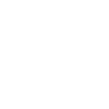
t = 0.00 s
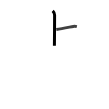
t = 1.75 s
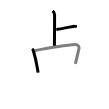
t = 3.50 s
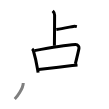
t = 5.50 s
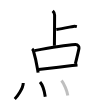
t = 7.25 s
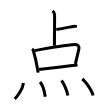
t = 9.00 s

The animated SVG that drew these frames (rendered in a browser with its animation timeline set to each time). Animation: 9 SMIL elements (animate=9); one cycle of 9.00 s.

<svg width="109px" height="109px" viewBox="0 0 px 109px" xmlns="http://www.w3.org/2000/svg" xmlns:xlink="http://www.w3.org/1999/xlink" xml:space="preserve" version="1.1"  baseProfile="full">
<path d="M52.7,10.88c1.21,1.21,1.9,2.87,1.9,4.21c0,0.69-0.07,26.53-0.19,30.76" style="fill:none;stroke:black;stroke-width:3;opacity:0">
  <animate attributeType="CSS" attributeName="opacity" from="0" to="1" begin="0s" dur="1s" repeatCount="0" fill="freeze" />
</path>
<path d="M56.3,29.5c5.96-1,12.48-2.25,17.01-3.08c0.97-0.18,2.76,0,3.55,0.19" style="fill:none;stroke:black;stroke-width:3;opacity:0">
  <animate attributeType="CSS" attributeName="opacity" from="0" to="1" begin="1s" dur="1s" repeatCount="0" fill="freeze" />
</path>
<path d="M32.11,48.83c0.82,0.7,1.31,1.58,1.48,2.64c1.2,3.95,2.99,11.69,3.98,17.77c0.19,1.18,0.37,2.33,0.51,3.41" style="fill:none;stroke:black;stroke-width:3;opacity:0">
  <animate attributeType="CSS" attributeName="opacity" from="0" to="1" begin="2s" dur="1s" repeatCount="0" fill="freeze" />
</path>
<path d="M34.51,50.65c14.24-2.65,35.75-5.73,40.93-6.1c2.56-0.18,3.84,2.43,3.54,3.86c-0.68,3.25-2.51,10.97-3.63,15.49" style="fill:none;stroke:black;stroke-width:3;opacity:0">
  <animate attributeType="CSS" attributeName="opacity" from="0" to="1" begin="3s" dur="1s" repeatCount="0" fill="freeze" />
</path>
<path d="M38.5,69.44c5.17-0.54,23.33-2.7,33.76-3.87c2.12-0.24,3.92-0.43,5.25-0.54" style="fill:none;stroke:black;stroke-width:3;opacity:0">
  <animate attributeType="CSS" attributeName="opacity" from="0" to="1" begin="4s" dur="1s" repeatCount="0" fill="freeze" />
</path>
<path d="M23.25,83c0,5.79-6.74,14.34-8.5,16" style="fill:none;stroke:black;stroke-width:3;opacity:0">
  <animate attributeType="CSS" attributeName="opacity" from="0" to="1" begin="5s" dur="1s" repeatCount="0" fill="freeze" />
</path>
<path d="M40.02,82.08c2.61,2.95,4.58,10.07,5.23,14.67" style="fill:none;stroke:black;stroke-width:3;opacity:0">
  <animate attributeType="CSS" attributeName="opacity" from="0" to="1" begin="6s" dur="1s" repeatCount="0" fill="freeze" />
</path>
<path d="M61.5,80.5c2.4,2.73,5.71,10.72,6.31,14.97" style="fill:none;stroke:black;stroke-width:3;opacity:0">
  <animate attributeType="CSS" attributeName="opacity" from="0" to="1" begin="7s" dur="1s" repeatCount="0" fill="freeze" />
</path>
<path d="M82.25,79c3.81,2.82,9.85,12.08,10.81,16.47" style="fill:none;stroke:black;stroke-width:3;opacity:0">
  <animate attributeType="CSS" attributeName="opacity" from="0" to="1" begin="8s" dur="1s" repeatCount="0" fill="freeze" />
</path>
</svg>
